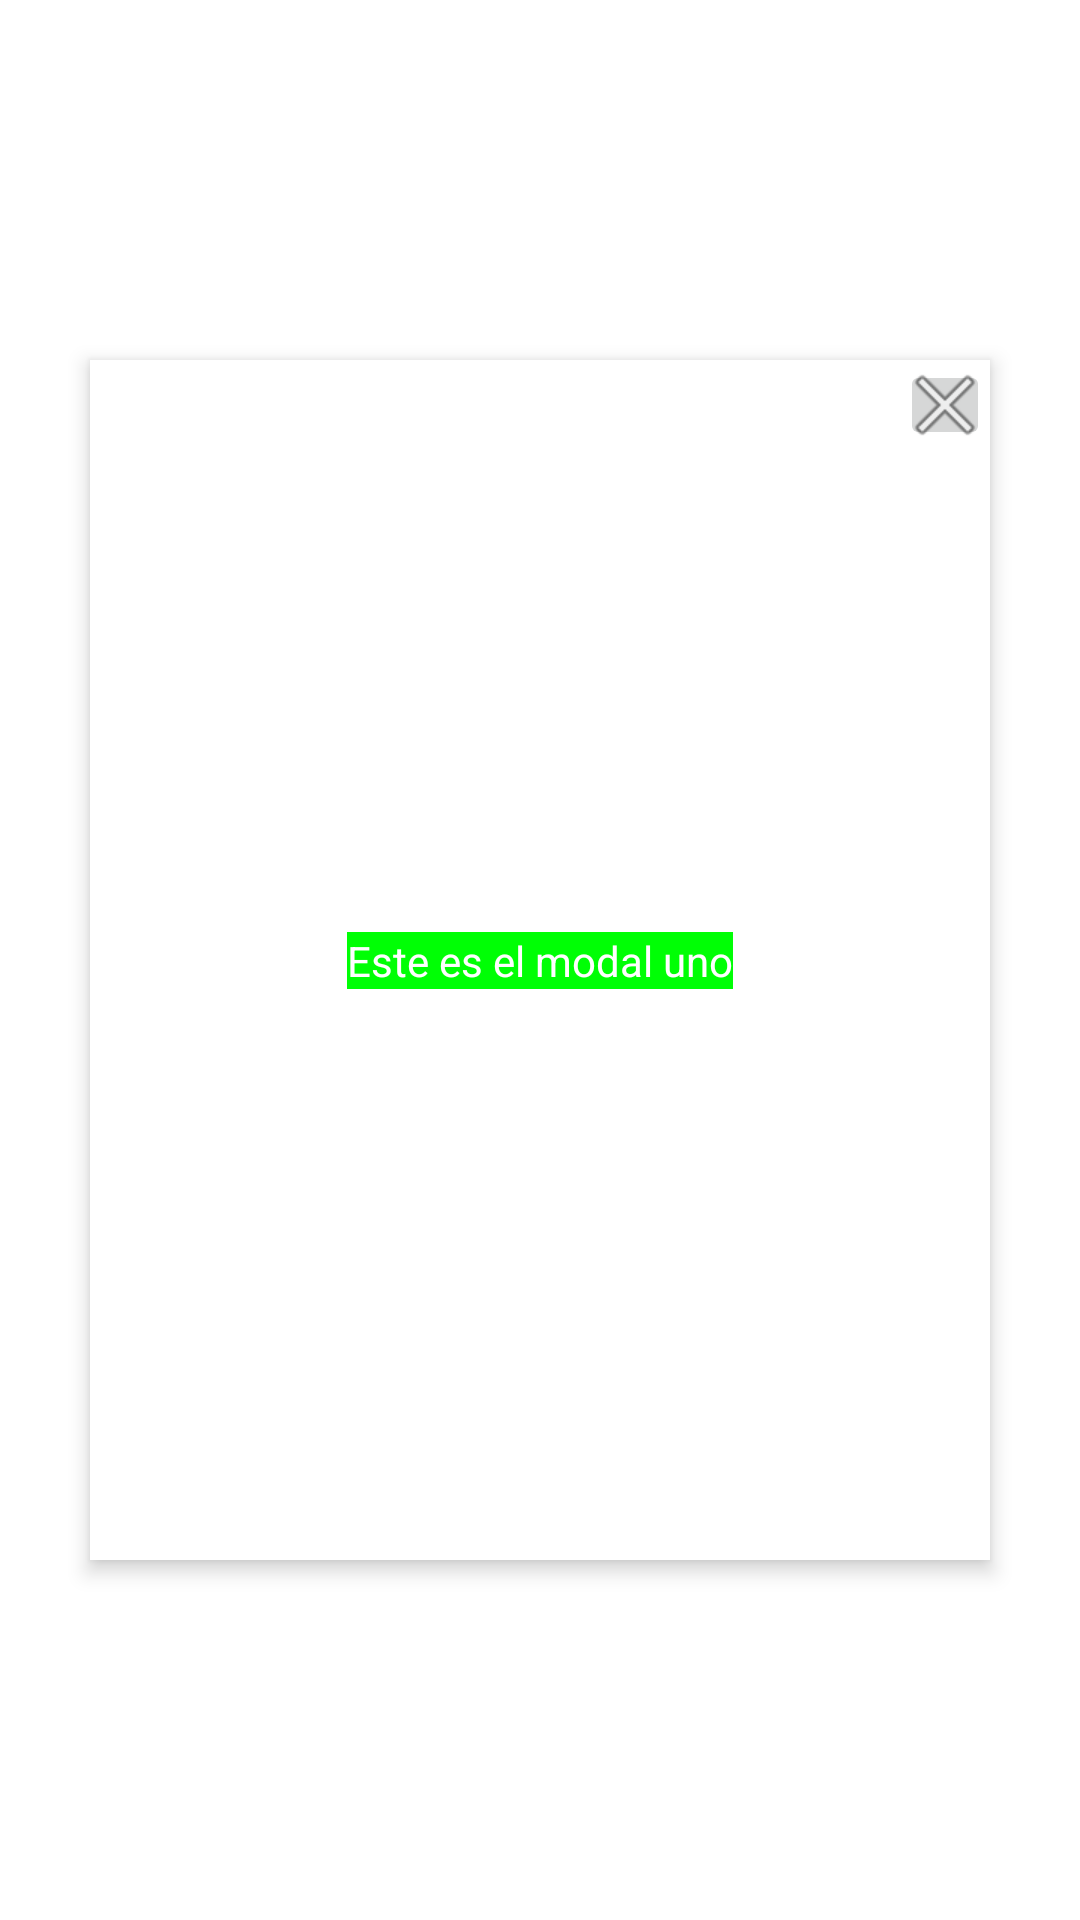

This screen was rendered from an Android layout file. Write that file and the resources it references.
<!-- AndroidManifest.xml: application theme Theme.ModalManager -->
<!-- res/layout/activity_modal_one.xml -->
<?xml version="1.0" encoding="utf-8"?>
<androidx.constraintlayout.widget.ConstraintLayout
    xmlns:android="http://schemas.android.com/apk/res/android"
    xmlns:app="http://schemas.android.com/apk/res-auto"
    android:layout_width="match_parent"
    android:layout_height="match_parent">

    <androidx.constraintlayout.widget.ConstraintLayout
        android:layout_width="300dp"
        android:layout_height="400dp"
        android:background="#FFFFFF"
        android:elevation="4dp"
        app:layout_constraintBottom_toBottomOf="parent"
        app:layout_constraintEnd_toEndOf="parent"
        app:layout_constraintStart_toStartOf="parent"
        app:layout_constraintTop_toTopOf="parent" >

        <ImageButton
            android:id="@+id/cancel_button"
            android:layout_width="30dp"
            android:layout_height="30dp"
            android:src="@android:drawable/ic_menu_close_clear_cancel"
            app:layout_constraintEnd_toEndOf="parent"
            app:layout_constraintTop_toTopOf="parent" />

        <TextView
            android:layout_width="wrap_content"
            android:layout_height="wrap_content"
            android:text="Este es el modal uno"
            android:background="#00FF05"
            android:textColor="#FFFFFF"
            app:layout_constraintBottom_toBottomOf="parent"
            app:layout_constraintEnd_toEndOf="parent"
            app:layout_constraintStart_toStartOf="parent"
            app:layout_constraintTop_toTopOf="parent" />

    </androidx.constraintlayout.widget.ConstraintLayout>

</androidx.constraintlayout.widget.ConstraintLayout>
<!-- resources referenced by this layout -->
<resources>
  <style name="Theme.ModalManager" parent="Theme.MaterialComponents.DayNight.DarkActionBar">
          
          <item name="colorPrimary">@color/purple_500</item>
          <item name="colorPrimaryVariant">@color/purple_700</item>
          <item name="colorOnPrimary">@color/white</item>
          
          <item name="colorSecondary">@color/teal_200</item>
          <item name="colorSecondaryVariant">@color/teal_700</item>
          <item name="colorOnSecondary">@color/black</item>
          
          <item name="android:statusBarColor" tools:targetApi="l">?attr/colorPrimaryVariant</item>
          
      </style>
  <!-- not gathered from this repository: default colours our renderer supplied (Android Studio template values) -->
  <color name="purple_500">#FF6200EE</color>
  <color name="purple_700">#FF3700B3</color>
  <color name="teal_200">#FF03DAC5</color>
  <color name="teal_700">#FF018786</color>
  <color name="black">#FF000000</color>
  <color name="white">#FFFFFFFF</color>
</resources>
